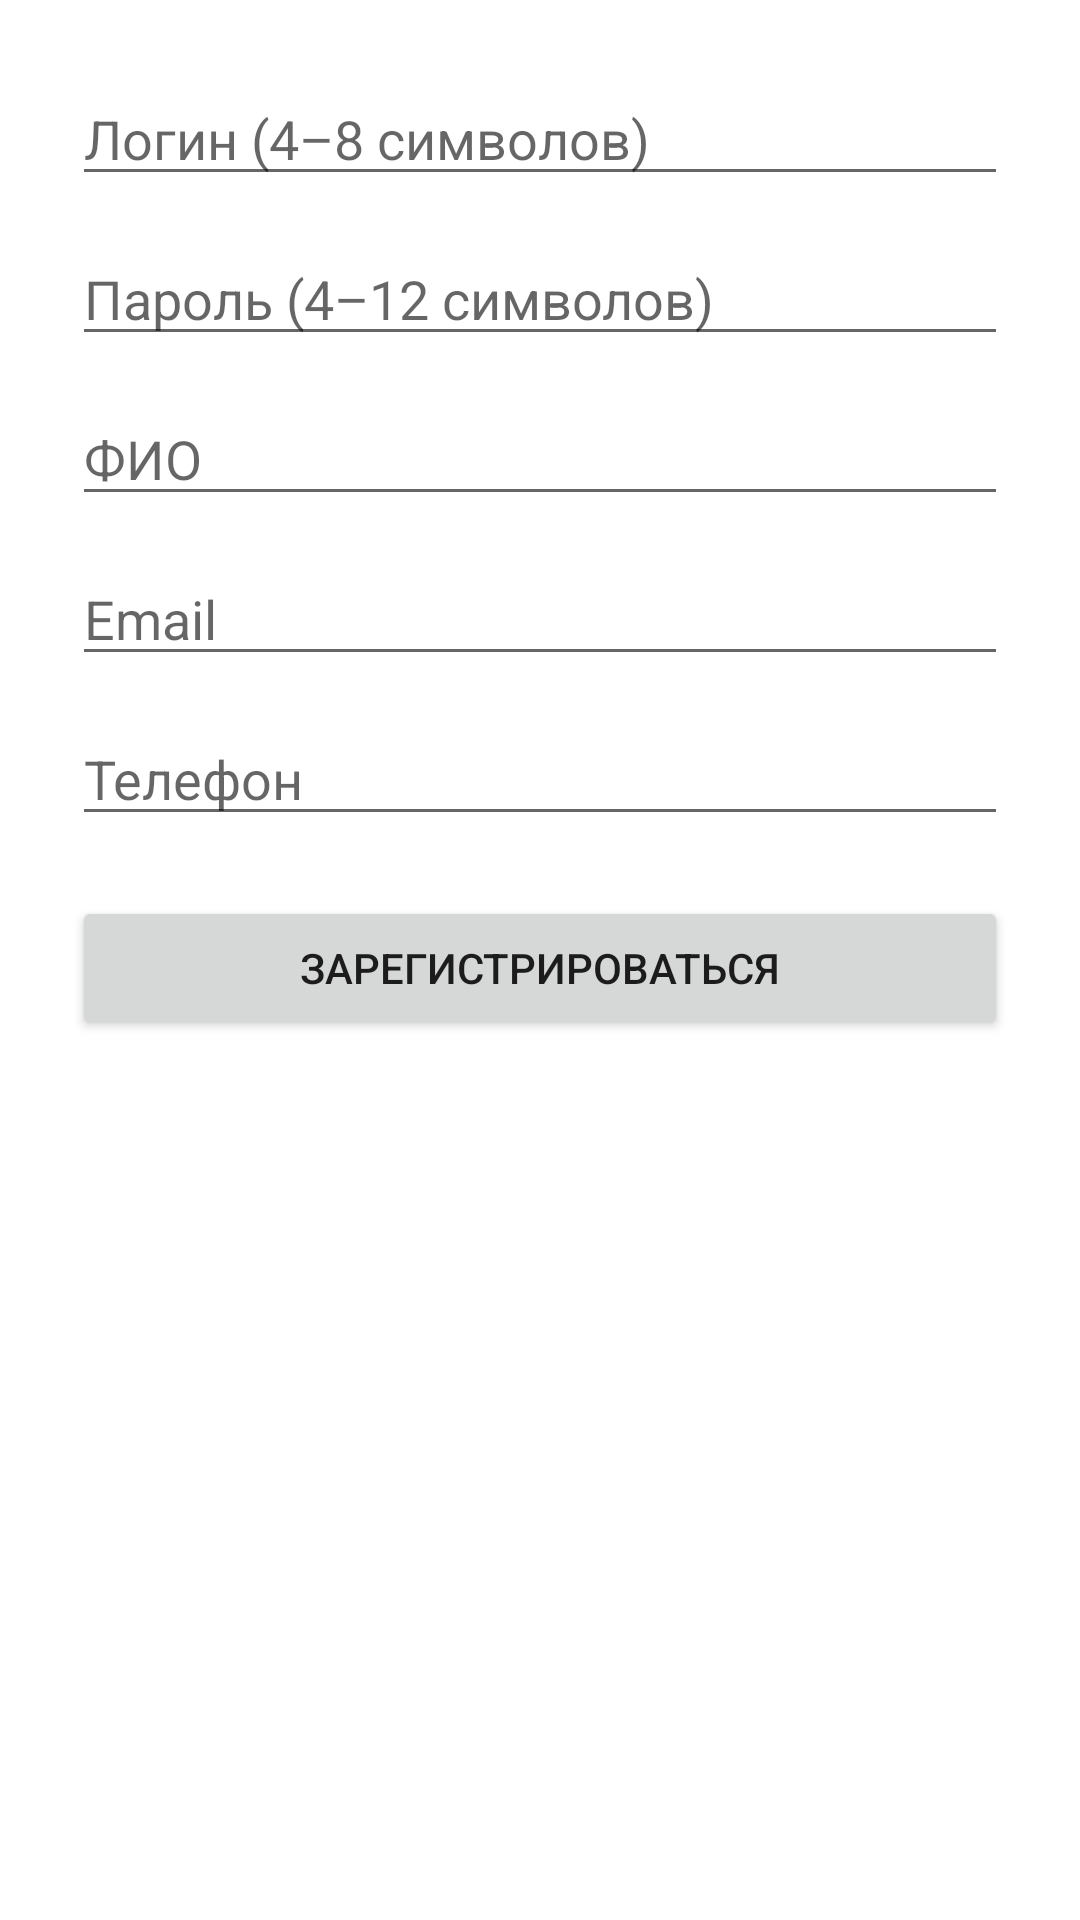

Reconstruct the res/layout file that produces this screen, plus the resources it refers to.
<!-- AndroidManifest.xml: application theme Theme.Pills -->
<!-- res/layout/activity_register.xml -->
<?xml version="1.0" encoding="utf-8"?>
<ScrollView xmlns:android="http://schemas.android.com/apk/res/android"
    android:layout_width="match_parent"
    android:layout_height="match_parent">

    <LinearLayout
        android:orientation="vertical"
        android:padding="24dp"
        android:layout_width="match_parent"
        android:layout_height="wrap_content">

        <EditText
            android:id="@+id/etRegLogin"
            android:hint="Логин (4–8 символов)"
            android:layout_width="match_parent"
            android:layout_height="wrap_content"/>

        <EditText
            android:id="@+id/etRegPassword"
            android:hint="Пароль (4–12 символов)"
            android:inputType="textPassword"
            android:layout_width="match_parent"
            android:layout_height="wrap_content"
            android:layout_marginTop="12dp"/>

        <EditText
            android:id="@+id/etRegFullName"
            android:hint="ФИО"
            android:layout_width="match_parent"
            android:layout_height="wrap_content"
            android:layout_marginTop="12dp"/>

        <EditText
            android:id="@+id/etRegEmail"
            android:hint="Email"
            android:layout_width="match_parent"
            android:layout_height="wrap_content"
            android:layout_marginTop="12dp"/>

        <EditText
            android:id="@+id/etRegPhone"
            android:hint="Телефон"
            android:layout_width="match_parent"
            android:layout_height="wrap_content"
            android:layout_marginTop="12dp"/>

        <Button
            android:id="@+id/btnRegister"
            android:text="Зарегистрироваться"
            android:layout_width="match_parent"
            android:layout_height="wrap_content"
            android:layout_marginTop="20dp"/>

    </LinearLayout>

</ScrollView>
<!-- resources referenced by this layout -->
<resources>
  <style name="Theme.Pills" parent="Theme.MaterialComponents.DayNight.NoActionBar">
          <item name="android:statusBarColor">@color/white</item>
          <item name="android:navigationBarColor">@color/white</item>
          <item name="android:windowFullscreen">false</item>
      </style>
  <color name="white">#FFFFFF</color>
</resources>
